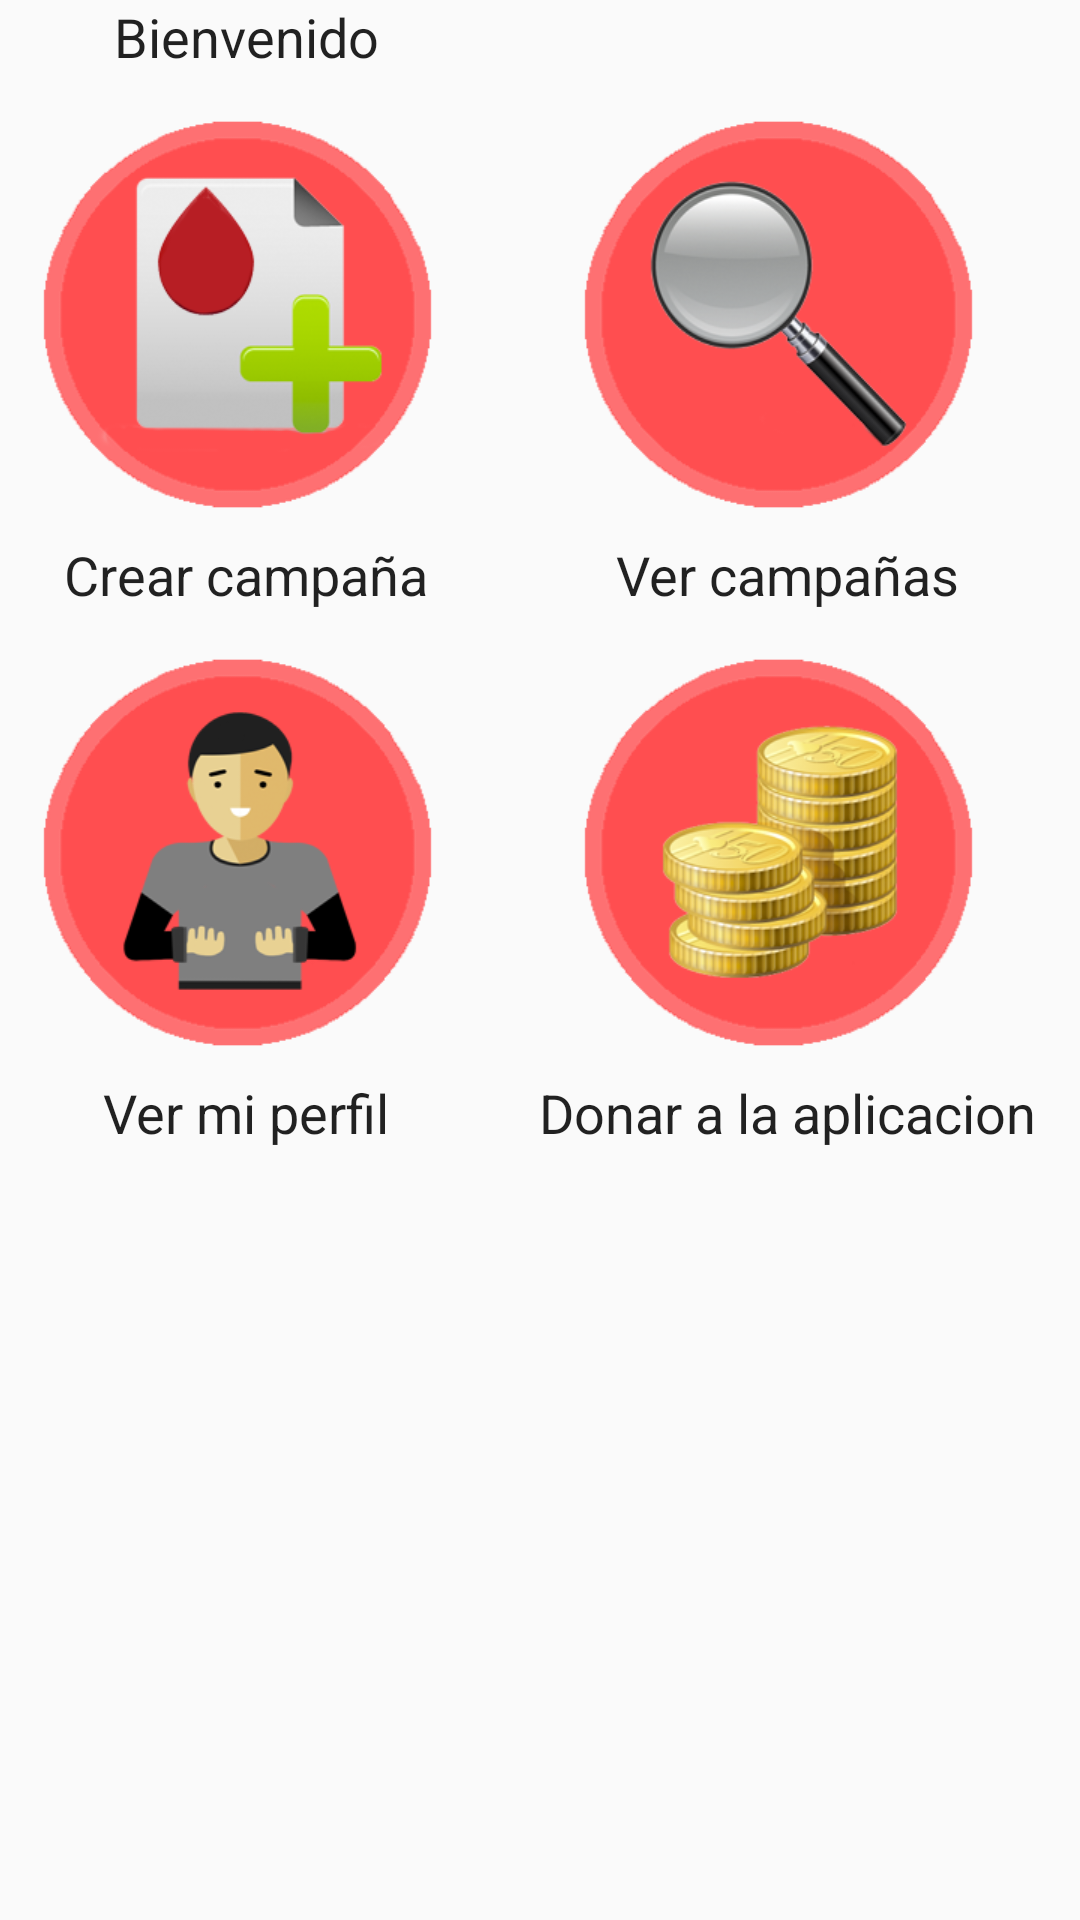

This screen was rendered from an Android layout file. Write that file and the resources it references.
<!-- AndroidManifest.xml: application theme AppTheme -->
<!-- res/layout/content_menu_principal.xml -->
<?xml version="1.0" encoding="utf-8"?>
<LinearLayout xmlns:android="http://schemas.android.com/apk/res/android"
    xmlns:app="http://schemas.android.com/apk/res-auto"
    xmlns:tools="http://schemas.android.com/tools"
    android:layout_width="match_parent"
    android:layout_height="match_parent"
    android:paddingBottom="@dimen/activity_vertical_margin"
    android:paddingLeft="@dimen/activity_horizontal_margin"
    android:paddingRight="@dimen/activity_horizontal_margin"
    android:paddingTop="@dimen/activity_vertical_margin"
    android:orientation="vertical"
    app:layout_behavior="@string/appbar_scrolling_view_behavior"
    tools:context="com.example.lejm1.donacionsangre.MenuPrincipal"
    tools:showIn="@layout/activity_menu_principal">

    <ScrollView
        android:layout_width="match_parent"
        android:layout_height="match_parent"
        android:id="@+id/scrollView2" >

        <GridLayout
            android:layout_width="match_parent"
            android:layout_height="match_parent"
            android:columnCount="2"
            android:rowCount="7">

            <TextView
                android:layout_width="wrap_content"
                android:layout_height="wrap_content"
                android:textAppearance="@android:style/TextAppearance.Medium"
                android:text="Bienvenido"
                android:id="@+id/txtMainBienvenido"
                android:layout_row="0"
                android:layout_column="0"
                android:layout_gravity="center_horizontal" />


            <ImageButton
                android:layout_width="140dp"
                android:layout_height="140dp"
                android:id="@+id/btnMainCrearCampana"
                android:layout_column="0"
                android:layout_row="1"
                android:src="@mipmap/icono_crear_campana"
                android:scaleType="fitCenter"
                android:background="#00ffffff"
                style="@style/estiloBotonesMenuPpal"
                android:onClick="irCrearCampana" />

            <ImageButton
                android:layout_width="140dp"
                android:layout_height="140dp"
                android:id="@+id/mainBtnVerCampanias"
                android:src="@mipmap/icono_busqueda"
                style="@style/estiloBotonesMenuPpal"
                android:onClick="listaCampanias"
                android:layout_column="1"
                android:layout_row="1" />

            <TextView
                android:layout_width="wrap_content"
                android:layout_height="wrap_content"
                android:textAppearance="@android:style/TextAppearance.Medium"
                android:text="Crear campaña"
                android:id="@+id/textView8"
                android:layout_gravity="center_horizontal"
                android:layout_column="0"
                android:layout_row="2" />

            <TextView
                android:layout_width="wrap_content"
                android:layout_height="wrap_content"
                android:textAppearance="@android:style/TextAppearance.Medium"
                android:text="Ver campañas"
                android:id="@+id/textView9"
                android:layout_row="2"
                android:layout_column="1"
                android:layout_gravity="center_horizontal" />

            <ImageButton
                android:layout_width="140dp"
                android:layout_height="140dp"
                android:id="@+id/mainBtnPerfil"
                android:src="@mipmap/icono_perfil_usuario"
                style="@style/estiloBotonesMenuPpal"
                android:layout_column="0"
                android:layout_row="3"
                android:onClick="abrirPerfil" />

            <ImageButton
                android:layout_width="140dp"
                android:layout_height="140dp"
                android:id="@+id/mainBtnDonar"
                android:layout_row="3"
                android:layout_column="1"
                style="@style/estiloBotonesMenuPpal"
                android:src="@mipmap/icono_donacion"
                android:onClick="abrirDonaciones" />

            <TextView
                android:layout_width="wrap_content"
                android:layout_height="wrap_content"
                android:textAppearance="@android:style/TextAppearance.Medium"
                android:text="Ver mi perfil"
                android:id="@+id/textView10"
                android:layout_gravity="center_horizontal"
                android:layout_column="0"
                android:layout_row="4" />

            <TextView
                android:layout_width="wrap_content"
                android:layout_height="wrap_content"
                android:textAppearance="@android:style/TextAppearance.Medium"
                android:text="Donar a la aplicacion"
                android:id="@+id/textView11"
                android:layout_gravity="center_horizontal"
                android:layout_column="1"
                android:layout_row="4" />

        </GridLayout>
    </ScrollView>

</LinearLayout>
<!-- res/layout/activity_menu_principal.xml (included above) -->
<?xml version="1.0" encoding="utf-8"?>
<android.support.design.widget.CoordinatorLayout xmlns:android="http://schemas.android.com/apk/res/android"
    xmlns:app="http://schemas.android.com/apk/res-auto"
    xmlns:tools="http://schemas.android.com/tools"
    android:layout_width="match_parent"
    android:layout_height="match_parent"
    android:fitsSystemWindows="true"
    tools:context="com.example.lejm1.donacionsangre.MenuPrincipal"
    style="@style/fondoGris">

    <android.support.design.widget.AppBarLayout
        android:layout_width="match_parent"
        android:layout_height="wrap_content"
        android:theme="@style/AppTheme.AppBarOverlay">

        <android.support.v7.widget.Toolbar
            android:id="@+id/toolbar"
            android:layout_width="match_parent"
            android:layout_height="?attr/actionBarSize"
            android:background="?attr/colorPrimary"
            app:popupTheme="@style/AppTheme.PopupOverlay" />

    </android.support.design.widget.AppBarLayout>

    <include layout="@layout/content_menu_principal" />

</android.support.design.widget.CoordinatorLayout>
<!-- resources referenced by this layout -->
<resources>
  <!-- mipmap icono_busqueda: png bitmap (mipmap-xxhdpi, 47607 bytes) -->
  <!-- mipmap icono_crear_campana: png bitmap (mipmap-xxhdpi, 40297 bytes) -->
  <!-- mipmap icono_donacion: png bitmap (mipmap-xxhdpi, 67928 bytes) -->
  <!-- mipmap icono_perfil_usuario: png bitmap (mipmap-xxhdpi, 37168 bytes) -->
  <style name="AppTheme.AppBarOverlay" parent="ThemeOverlay.AppCompat.Dark.ActionBar" />
  <style name="AppTheme.PopupOverlay" parent="ThemeOverlay.AppCompat.Light" />
  <style name="estiloBotonesMenuPpal">
          <item name="android:layout_width">140dp</item>
          <item name="android:layout_height">140dp</item>
          <item name="android:scaleType">fitCenter</item>
          <item name="android:background">#00ffffff</item>
          <item name="android:layout_marginLeft">10dp</item>
          <item name="android:layout_marginRight">15dp</item>
          <item name="android:layout_marginTop">10dp</item>
          <item name="android:layout_marginBottom">5dp</item>
          <item name="android:layout_gravity">center_horizontal</item>
      </style>
  <style name="fondoGris">
          <item name="android:background">
              #F4F4F4
          </item>
      </style>
  <style name="AppTheme" parent="Theme.AppCompat.Light.DarkActionBar">
          
          <item name="colorPrimary">@color/colorPrimary</item>
          <item name="colorPrimaryDark">@color/colorPrimaryDark</item>
          <item name="colorAccent">@color/colorAccent</item>
      </style>
  <color name="colorPrimary">#f70f13</color>
  <color name="colorPrimaryDark">#68c5ff</color>
  <color name="colorAccent">#F22929</color>
</resources>
